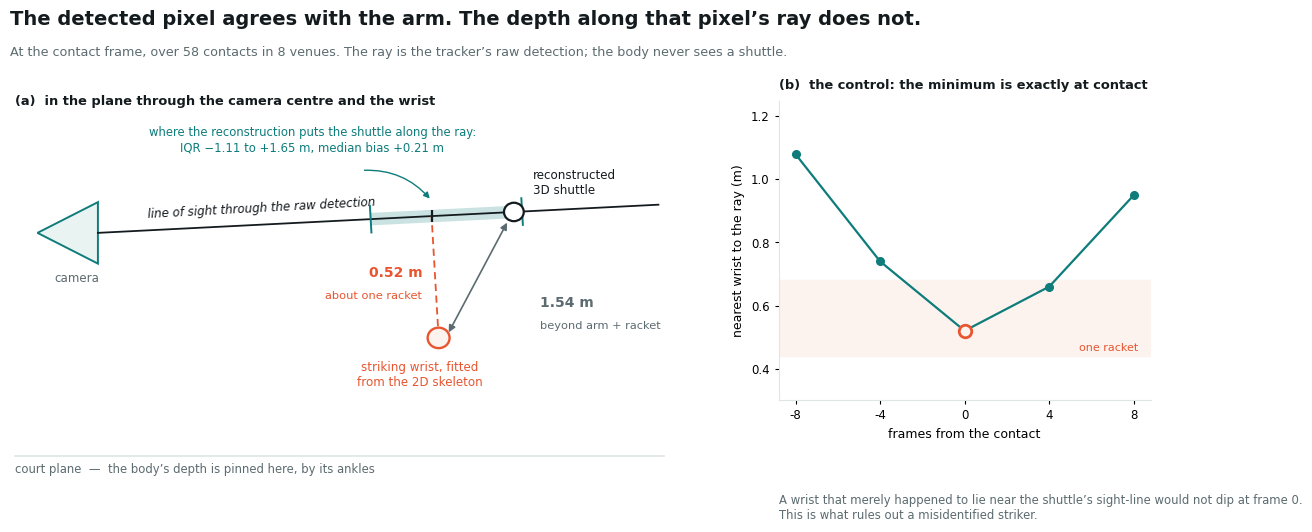

Write Python code to recreate this figure. (Note: this script raises an exception after producing the figure.)
"""Schematic + measurement for section 5.8: what the fitted body says about contact-frame depth.

FIGURE CONTRACT
---------------
Core conclusion: the annotated PIXEL agrees with an independently fitted human arm; the
    reconstructed DEPTH along that pixel's ray does not. The figure has to make "along the ray"
    visible, because that is the whole claim -- a reader who sees only "1.37 m apart" will
    conclude the annotation or the body is wrong.
Panel (a) is geometry drawn to scale in the plane containing the camera ray and the wrist.
Panel (b) is the control that makes the measurement credible: the wrist-to-ray distance has a
    clean minimum exactly at the contact frame, so the striker and the frame are right.
Review risk: a schematic with no numbers invites "how far off, and biased which way?". The
    depth interquartile range is therefore drawn as a band on the ray, not described in prose.
Export: SVG (editable text) + PDF (Type 42) + PNG.
"""
import matplotlib
matplotlib.use('Agg')
import numpy as np
import matplotlib.pyplot as plt
from matplotlib.patches import FancyArrowPatch, Circle, Polygon, FancyBboxPatch

INK, MUT, LINE = '#141b1e', '#5c6b70', '#dfe6e5'
ACC, ACC2, SOFT, WARM = '#0e7c7b', '#e8552f', '#e9f3f2', '#fdf3ee'
plt.rcParams.update({'font.family': 'DejaVu Sans', 'text.color': INK,
                     'svg.fonttype': 'none', 'pdf.fonttype': 42,
                     'axes.linewidth': 0.8})

fig = plt.figure(figsize=(12.2, 5.4), dpi=200)
fig.patch.set_facecolor('white')
fig.text(0.035, 0.950, 'The detected pixel agrees with the arm. The depth along that pixel’s ray does not.',
         fontsize=14, weight='bold')
fig.text(0.035, 0.892, 'At the contact frame, over 58 contacts in 8 venues. The ray is the tracker’s raw detection; the body never sees a shuttle.',
         fontsize=9.2, color=MUT)

# ------------------------------------------------------------------ (a) geometry, in the ray-wrist plane
A = fig.add_axes([0.035, 0.10, 0.545, 0.74]); A.axis('off')
A.set_xlim(-0.5, 11.6); A.set_ylim(-1.9, 5.9)
A.text(-0.4, 5.5, '(a)  in the plane through the camera centre and the wrist', fontsize=9.4, weight='bold')

A.add_patch(Polygon([[0.0, 3.0], [1.1, 3.6], [1.1, 2.4]], closed=True, fc=SOFT, ec=ACC, lw=1.4))
A.text(0.30, 2.05, 'camera', fontsize=8.6, color=MUT)

ray0, ray1 = np.array([1.1, 3.0]), np.array([11.3, 3.55])
d = (ray1 - ray0) / np.linalg.norm(ray1 - ray0)
A.plot([ray0[0], ray1[0]], [ray0[1], ray1[1]], color=INK, lw=1.3, zorder=3)
A.text(2.0, 3.30, 'line of sight through the raw detection', fontsize=8.6, style='italic',
       rotation=np.degrees(np.arctan2(d[1], d[0])), rotation_mode='anchor')

W = np.array([7.3, 0.95])
t = float(np.dot(W - ray0, d)); Q = ray0 + t * d
R = ray0 + (t + 1.50) * d

# depth band on the ray, drawn first so the markers sit on top
P0, P1 = Q + (-1.11) * d, Q + 1.65 * d
A.plot([P0[0], P1[0]], [P0[1], P1[1]], color=ACC, lw=9, alpha=0.22, solid_capstyle='butt', zorder=2)
n = np.array([-d[1], d[0]]) * 0.26
for P in (P0, P1):
    A.plot([P[0] - n[0], P[0] + n[0]], [P[1] - n[1], P[1] + n[1]], color=ACC, lw=1.4, zorder=3)
A.text(5.00, 4.60, 'where the reconstruction puts the shuttle along the ray:\nIQR −1.11 to +1.65 m, median bias +0.21 m',
       fontsize=8.4, color=ACC, ha='center')
A.add_patch(FancyArrowPatch((5.9, 4.22), (float(Q[0]), float(Q[1] + 0.30)), arrowstyle='-|>',
                            mutation_scale=9, lw=1.0, color=ACC, connectionstyle='arc3,rad=-0.25', zorder=3))

# closest approach, wrist, reconstructed point
A.plot([Q[0]], [Q[1]], marker='|', ms=9, color=INK, mew=1.6, zorder=5)
A.add_patch(Circle(W, 0.20, fc=WARM, ec=ACC2, lw=1.7, zorder=6))
A.text(W[0] - 0.35, W[1] - 0.45, 'striking wrist, fitted\nfrom the 2D skeleton', fontsize=8.6,
       color=ACC2, ha='center', va='top')
A.add_patch(Circle(R, 0.18, fc='white', ec=INK, lw=1.6, zorder=6))
A.text(R[0] + 0.35, R[1] + 0.30, 'reconstructed\n3D shuttle', fontsize=8.6, color=INK, va='bottom')

A.plot([W[0], Q[0]], [W[1], Q[1]], color=ACC2, lw=1.3, ls=(0, (4, 2.5)), zorder=4)
A.text(W[0] - 0.30, (W[1] + Q[1]) / 2, '0.52 m', fontsize=10.0, color=ACC2, weight='bold', ha='right')
A.text(W[0] - 0.30, (W[1] + Q[1]) / 2 - 0.42, 'about one racket', fontsize=8.2, color=ACC2, ha='right')

A.add_patch(FancyArrowPatch(tuple(W + np.array([0.16, 0.06])), tuple(R - np.array([0.10, 0.16])),
                            arrowstyle='<|-|>', mutation_scale=10, lw=1.2, color=MUT, zorder=4))
A.text(9.15, 1.55, '1.54 m', fontsize=10.0, color=MUT, weight='bold')
A.text(9.15, 1.13, 'beyond arm + racket', fontsize=8.2, color=MUT)

A.plot([-0.4, 11.4], [-1.35, -1.35], color=LINE, lw=1.2)
A.text(-0.4, -1.68, 'court plane  —  the body’s depth is pinned here, by its ankles', fontsize=8.4, color=MUT)

# ------------------------------------------------------------------ (b) the control sweep
B = fig.add_axes([0.665, 0.255, 0.305, 0.555])
off = np.array([-8, -4, 0, 4, 8])
dist = np.array([1.08, 0.74, 0.52, 0.66, 0.95])
B.axhspan(0.44, 0.68, color=WARM, zorder=0)
B.plot(off, dist, marker='o', ms=5.5, color=ACC, lw=1.6, zorder=3)
B.plot([0], [0.52], marker='o', ms=9, mfc=WARM, mec=ACC2, mew=2.0, zorder=4)
B.text(8.2, 0.465, 'one racket', fontsize=8.0, color=ACC2, ha='right', va='center')
B.set_xticks(off); B.set_xlabel('frames from the contact', fontsize=9, labelpad=4)
B.set_ylabel('nearest wrist to the ray (m)', fontsize=9)
B.set_ylim(0.30, 1.25); B.tick_params(labelsize=8.5, length=3)
for sp in ('top', 'right'):
    B.spines[sp].set_visible(False)
for sp in ('left', 'bottom'):
    B.spines[sp].set_color(LINE)
B.set_title('(b)  the control: the minimum is exactly at contact', fontsize=9.4, weight='bold', loc='left', pad=8)
fig.text(0.665, 0.035, 'A wrist that merely happened to lie near the shuttle’s sight-line would not dip at frame 0.\nThis is what rules out a misidentified striker.',
         fontsize=8.4, color=MUT)

for ext in ('png', 'svg', 'pdf'):
    fig.savefig('assets/fig_contact_depth.%s' % ext, facecolor='white', bbox_inches='tight', pad_inches=0.06)
print('wrote assets/fig_contact_depth.{png,svg,pdf}')
